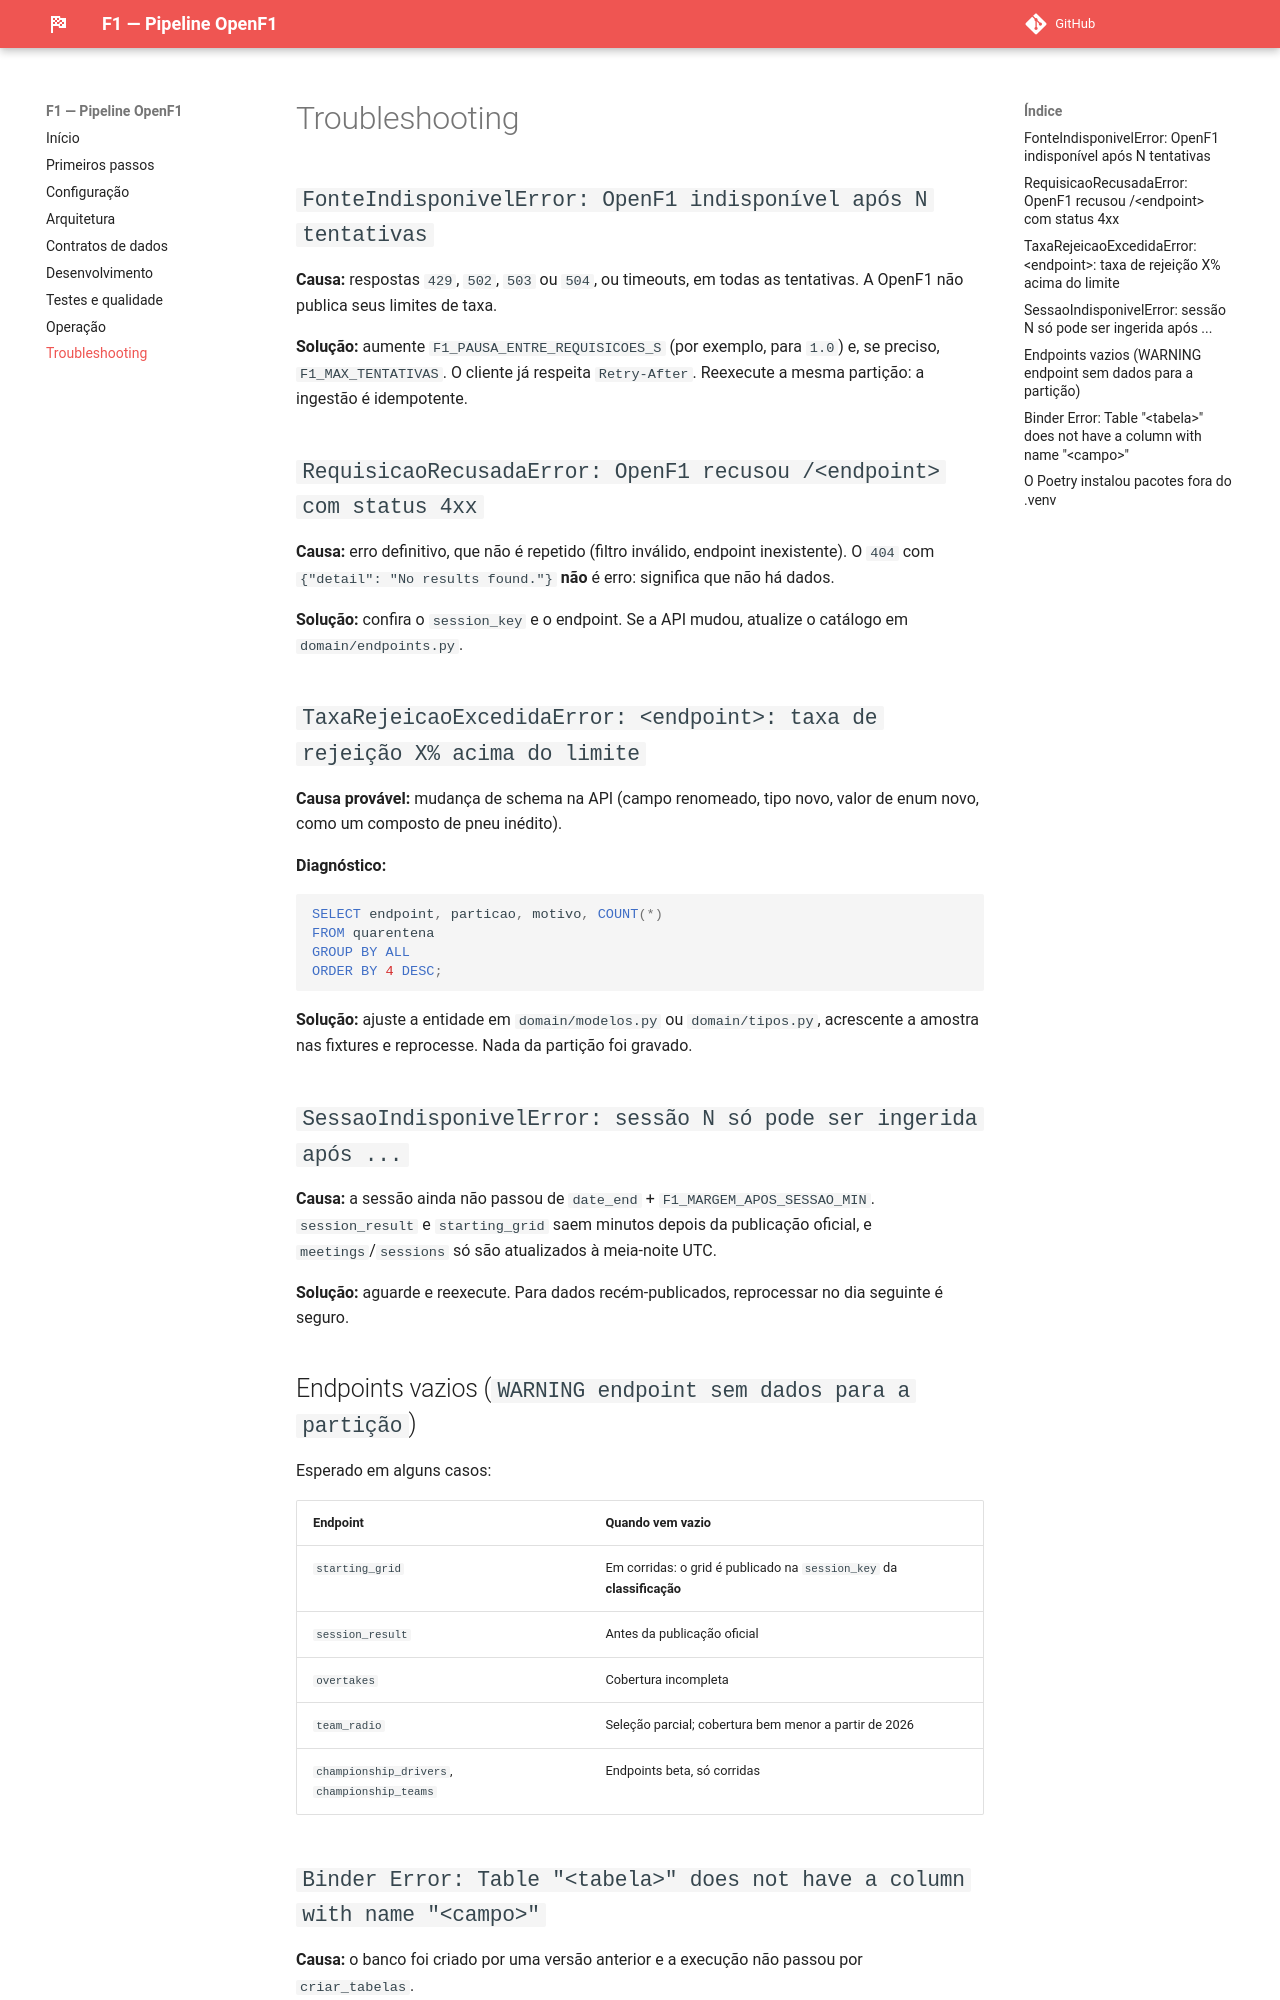

repository: rzamonari/f1 · page: troubleshooting/index.html · generator: mkdocs

# Troubleshooting

## `FonteIndisponivelError: OpenF1 indisponível após N tentativas`

**Causa:** respostas `429`, `502`, `503` ou `504`, ou timeouts, em todas as tentativas. A OpenF1 não publica seus limites de taxa.

**Solução:** aumente `F1_PAUSA_ENTRE_REQUISICOES_S` (por exemplo, para `1.0`) e, se preciso, `F1_MAX_TENTATIVAS`. O cliente já respeita `Retry-After`. Reexecute a mesma partição: a ingestão é idempotente.

## `RequisicaoRecusadaError: OpenF1 recusou /<endpoint> com status 4xx`

**Causa:** erro definitivo, que não é repetido (filtro inválido, endpoint inexistente). O `404` com `{"detail": "No results found."}` **não** é erro: significa que não há dados.

**Solução:** confira o `session_key` e o endpoint. Se a API mudou, atualize o catálogo em `domain/endpoints.py`.

## `TaxaRejeicaoExcedidaError: <endpoint>: taxa de rejeição X% acima do limite`

**Causa provável:** mudança de schema na API (campo renomeado, tipo novo, valor de enum novo, como um composto de pneu inédito).

**Diagnóstico:**

```sql
SELECT endpoint, particao, motivo, COUNT(*)
FROM quarentena
GROUP BY ALL
ORDER BY 4 DESC;
```

**Solução:** ajuste a entidade em `domain/modelos.py` ou `domain/tipos.py`, acrescente a amostra nas fixtures e reprocesse. Nada da partição foi gravado.

## `SessaoIndisponivelError: sessão N só pode ser ingerida após ...`

**Causa:** a sessão ainda não passou de `date_end` + `F1_MARGEM_APOS_SESSAO_MIN`. `session_result` e `starting_grid` saem minutos depois da publicação oficial, e `meetings`/`sessions` só são atualizados à meia-noite UTC.

**Solução:** aguarde e reexecute. Para dados recém-publicados, reprocessar no dia seguinte é seguro.

## Endpoints vazios (`WARNING endpoint sem dados para a partição`)

Esperado em alguns casos:

| Endpoint | Quando vem vazio |
|---|---|
| `starting_grid` | Em corridas: o grid é publicado na `session_key` da **classificação** |
| `session_result` | Antes da publicação oficial |
| `overtakes` | Cobertura incompleta |
| `team_radio` | Seleção parcial; cobertura bem menor a partir de 2026 |
| `championship_drivers`, `championship_teams` | Endpoints beta, só corridas |
